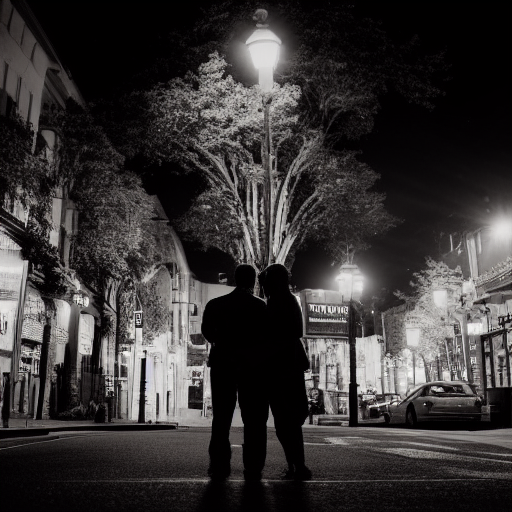
Generation parameters embedded in this image by AUTOMATIC1111 Stable Diffusion web UI or a fork of it (Forge, ...) (PNG 'parameters' text chunk):
a photo of a man and a woman standing on a city street at night, 85mm f2.2
Steps: 50, Sampler: Euler a, CFG scale: 7, Seed: 2962781203, Size: 512x512, Model hash: 7460a6fa, Batch size: 10, Batch pos: 5